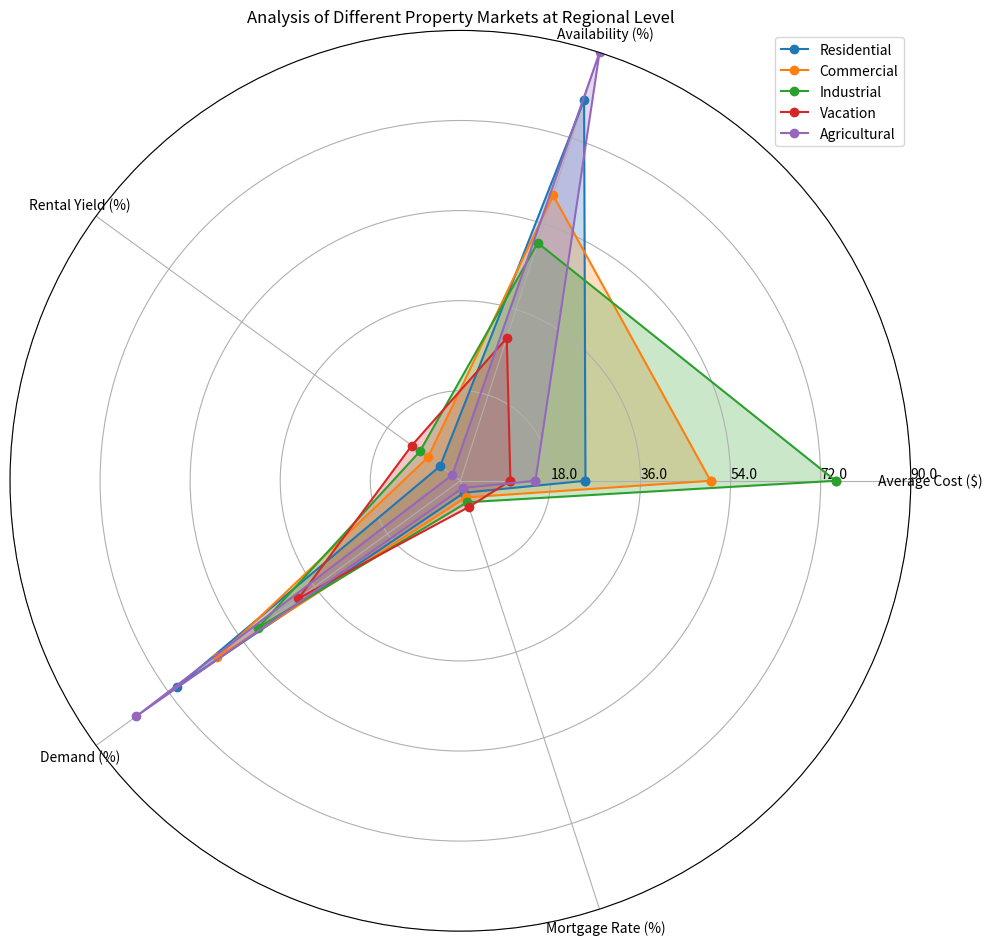

Write Python code to recreate this figure. (Note: this script raises an exception after producing the figure.)
import numpy as np
import matplotlib.pyplot as plt

# Given data
data = np.array([[25, 80, 5, 70, 2.5],
                 [50, 60, 8, 60, 3.5],
                 [75, 50, 10, 50, 4.5],
                 [10, 30, 12, 40, 5.5],
                 [15, 90, 2, 80, 1.5]])

data_labels = ["Average Cost ($)", "Availability (%)", "Rental Yield (%)", "Demand (%)", "Mortgage Rate (%)"]
line_labels = ["Residential", "Commercial", "Industrial", "Vacation", "Agricultural"]

fig = plt.figure(figsize=(10, 10))
ax = fig.add_subplot(1, 1, 1, polar=True)

angles = np.linspace(0, 2 * np.pi, len(data_labels) + 1, endpoint=True)
data = np.concatenate((data, data[:, 0:1]), axis=1)

for i in range(len(line_labels)):
    ax.plot(angles, data[i], marker='o', label=line_labels[i])
    ax.fill(angles, data[i], alpha=0.25)

ax.set_title("Analysis of Different Property Markets at Regional Level")
ax.set_thetagrids(angles[:-1] * 180/np.pi, data_labels)
ax.set_rmax(np.max(data))
max_value = np.amax(data)
step_size = max_value / len(data)
ax.set_rgrids([step_size * i for i in range(1, len(data) + 1)], labels=[f'{step_size * i:.1f}' for i in range(1, len(data) + 1)], angle=0)

handles, labels = ax.get_legend_handles_labels()
ax.legend(handles, line_labels, loc='upper right')

plt.tight_layout()
plt.savefig('/cpfs01/user/yehancheng/workspace/datasets/SimChartV2/demo/radar/png/132_202312302350.png')
plt.close()
